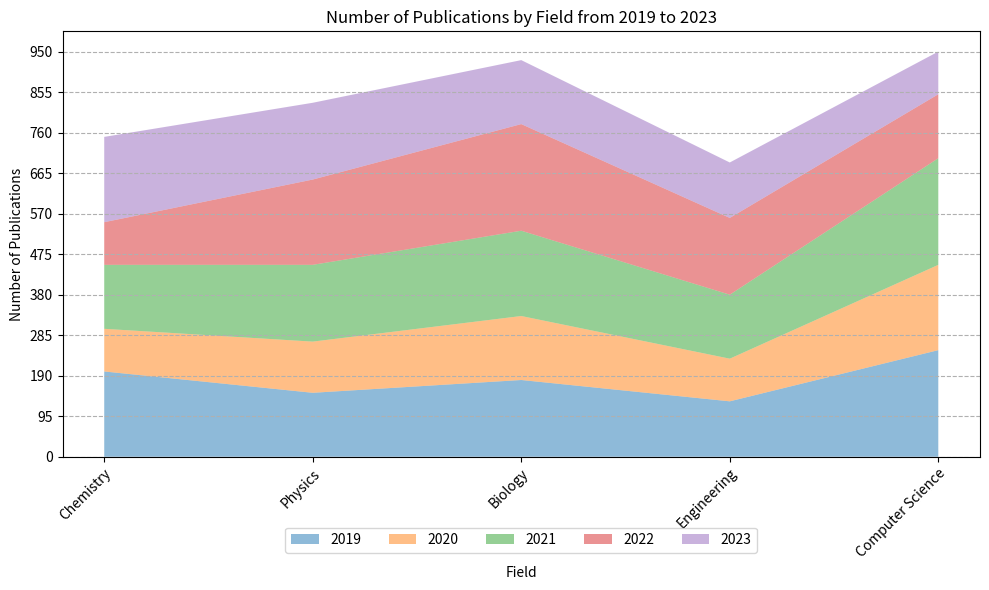

This chart was generated by the following Python code: (Note: this script raises an exception after producing the figure.)

# Import necessary modules
import pandas as pd
import numpy as np
import matplotlib.pyplot as plt

# Create dictionary with data
data = {"Field": ["Chemistry", "Physics", "Biology", "Engineering", "Computer Science"],
        "2019": [200, 150, 180, 130, 250],
        "2020": [100, 120, 150, 100, 200],
        "2021": [150, 180, 200, 150, 250],
        "2022": [100, 200, 250, 180, 150],
        "2023": [200, 180, 150, 130, 100]}

# Convert first column to string type
df = pd.DataFrame(data)
df.iloc[:, 0] = df.iloc[:, 0].astype(str)

# Set figure size
fig = plt.figure(figsize=(10, 6))

# Plot the data with area chart
ax = fig.add_subplot(111)
ax.stackplot(df["Field"], df["2019"], df["2020"], df["2021"], df["2022"], df["2023"], alpha=0.5)

# Set x-axis label
ax.set_xlabel("Field")

# Set y-axis label
ax.set_ylabel("Number of Publications")

# Set title
plt.title("Number of Publications by Field from 2019 to 2023")

# Set ticks and tick labels for x-axis
ax.set_xticks(np.arange(len(df.index)))
ax.set_xticklabels(df["Field"], rotation=45, ha="right", rotation_mode="anchor")

# Set ticks and tick labels for y-axis
max_total_value = df.iloc[:, 1:].sum(axis=1).max()
max_total_value = np.ceil(max_total_value / 10) * 10
yticks = np.linspace(0, max_total_value, np.random.choice([3, 5, 7, 9, 11]), dtype=np.int32)
ax.set_yticks(yticks)
ax.set_yticklabels(yticks)

# Set background grid lines
ax.grid(True, axis="y", linestyle="--")

# Set legend
ax.legend(["2019", "2020", "2021", "2022", "2023"], loc="upper center", bbox_to_anchor=(0.5, -0.15), ncol=5)

# Automatically resize image
plt.tight_layout()

# Save image
plt.savefig("output/final/area_chart/png/20231228-140159_82.png", bbox_inches="tight")

# Clear current image state
plt.clf()
